Run: headless pygame with SDL's dummy video driver; simulated clock (each Clock.tick advances the game by its frame time, no real sleeping); random seed 0; keys injected as events and as key.get_pressed() state; no mouse input.
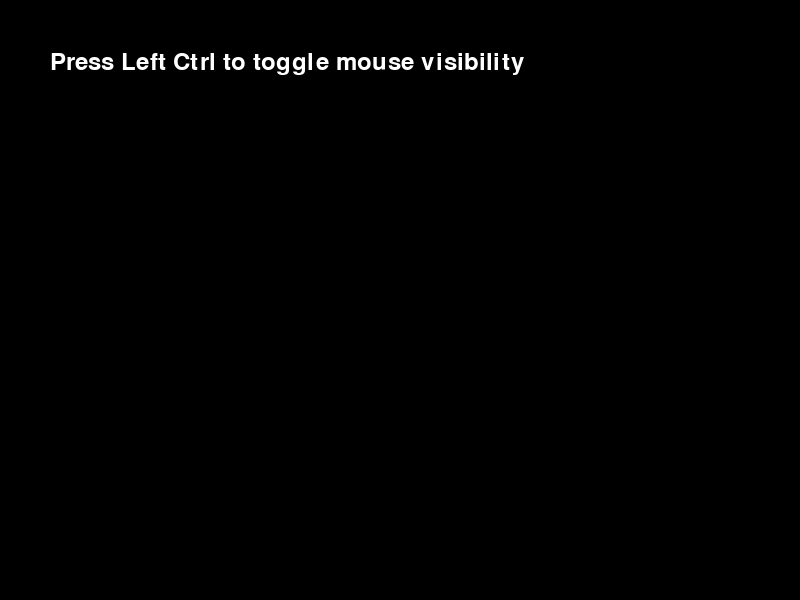
Frame 1 of 4 · flips 1–60 · no input
Frame 2 of 4 · flips 61–180 · tapped SPACE, RETURN · held RIGHT (→), D · screen unchanged from frame 1, image omitted
Frame 3 of 4 · flips 181–300 · held DOWN (↓), S · screen unchanged from frame 2, image omitted
Frame 4 of 4 · flips 301–420 · held LEFT (←), A, UP (↑), W · screen unchanged from frame 3, image omitted

The pygame program that drew these frames:

import pygame
import sys

# Initialize Pygame
pygame.init()

# Set up the display
screen = pygame.display.set_mode((800, 600))
pygame.display.set_caption("Toggle Mouse Visibility")

# Variable to track mouse visibility
mouse_visible = False
pygame.mouse.set_visible(mouse_visible)

while True:
    for event in pygame.event.get():
        if event.type == pygame.QUIT:
            pygame.quit()
            sys.exit()
        elif event.type == pygame.KEYDOWN:
            if event.key == pygame.K_LCTRL:
                mouse_visible = not mouse_visible
                pygame.mouse.set_visible(mouse_visible)

    # Clear the screen
    screen.fill((0, 0, 0))

    # Draw instructions (optional)
    font = pygame.font.SysFont(None, 36)
    text = font.render("Press Left Ctrl to toggle mouse visibility", True, (255, 255, 255))
    screen.blit(text, (50, 50))

    # Update the display
    pygame.display.flip()
